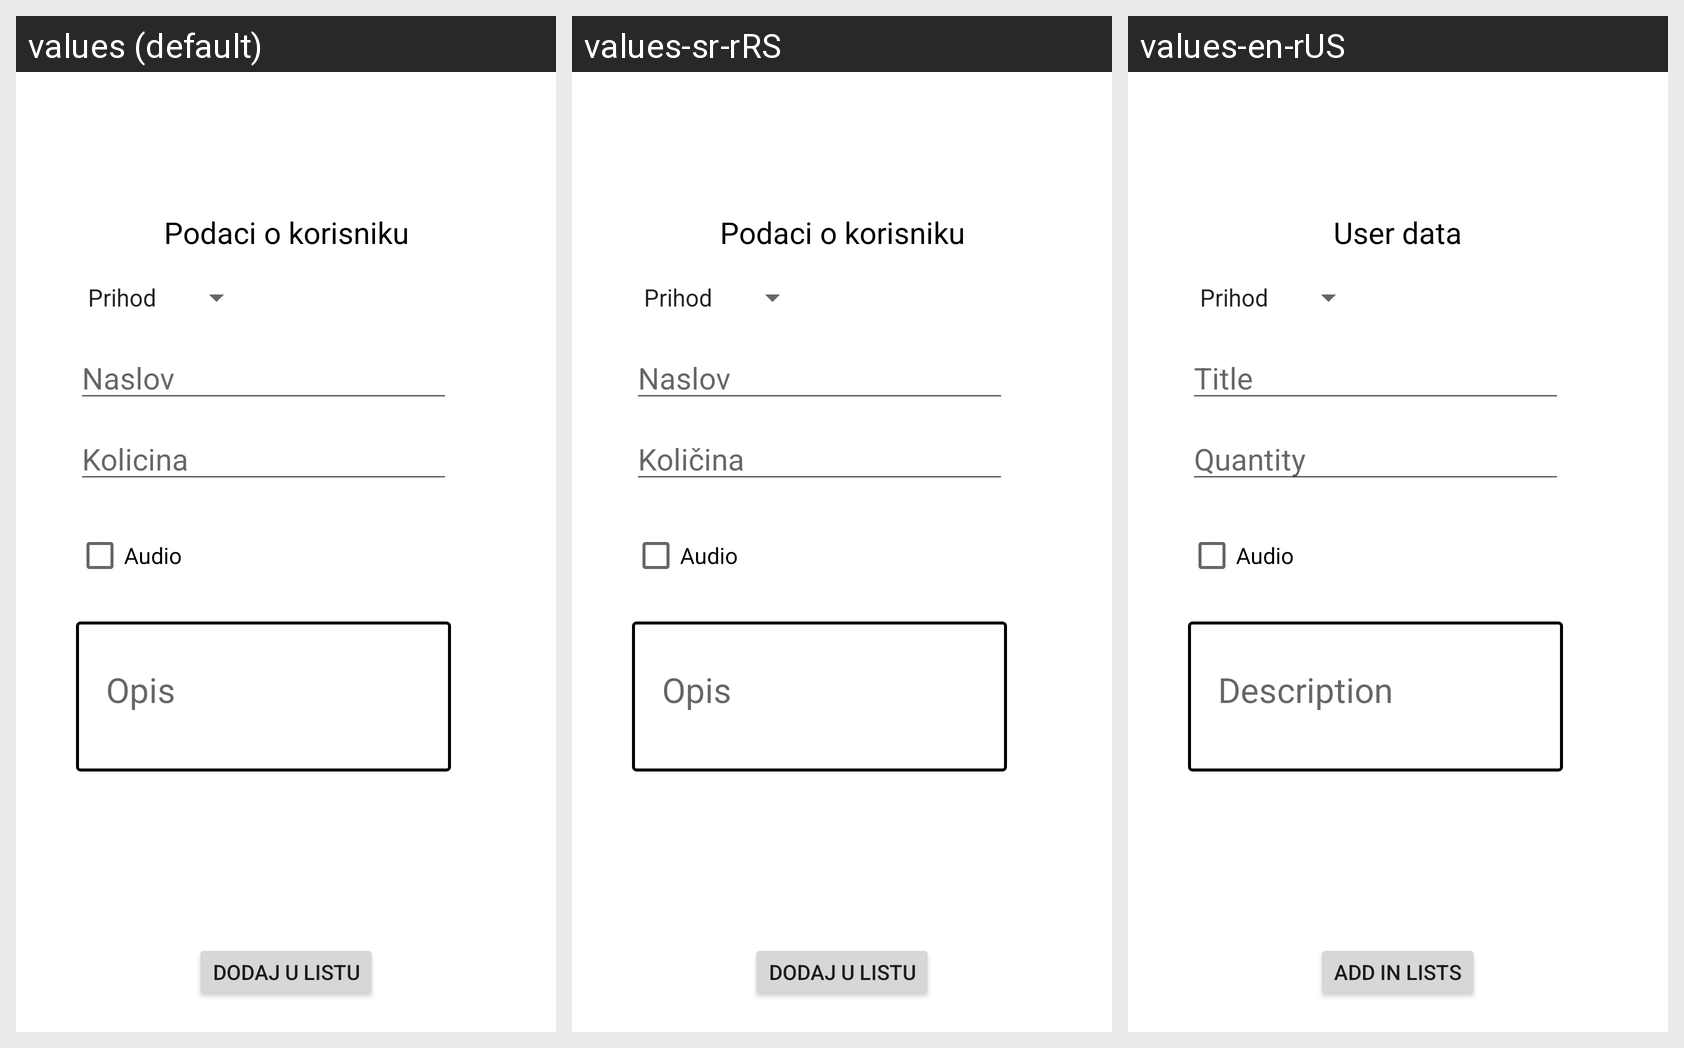

This grid shows one Android layout under several languages. Give, for every string resource on the screen, its name, the default text and each shown locale's text.
Android screen res/layout/unos.xml rendered under 3 locales, left to right: values (default), values-sr-rRS, values-en-rUS. Device: Nexus 5 (rendered at 1080×1920; each locale shown at half size, 540×960, under a caption strip naming it); theme Theme.Projekat1.
Strings drawn on this screen, with the default value and each locale's value (text and hints the layout hard-codes, and strings that could not be matched under every locale, appear in the picture but are not listed):

podaci_o_korisniku_Unos
  values: Podaci o korisniku
  values-sr-rRS: Podaci o korisniku
  values-en-rUS: User data

naslov
  values: Naslov
  values-sr-rRS: Naslov
  values-en-rUS: Title

kolicina
  values: Kolicina
  values-sr-rRS: Količina
  values-en-rUS: Quantity

audio
  values: Audio
  values-sr-rRS: Audio
  values-en-rUS: Audio

opis
  values: Opis
  values-sr-rRS: Opis
  values-en-rUS: Description

dodaj_u_listu
  values: Dodaj u listu
  values-sr-rRS: Dodaj u listu
  values-en-rUS: Add in lists
